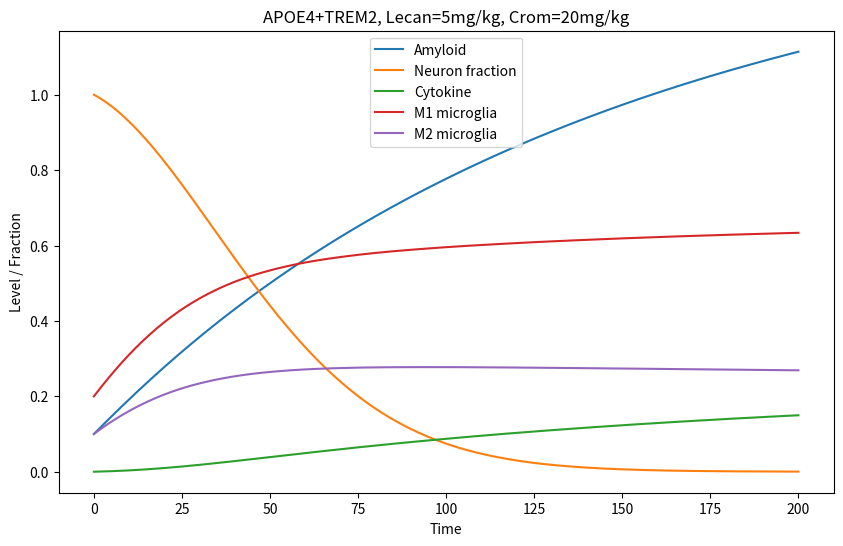
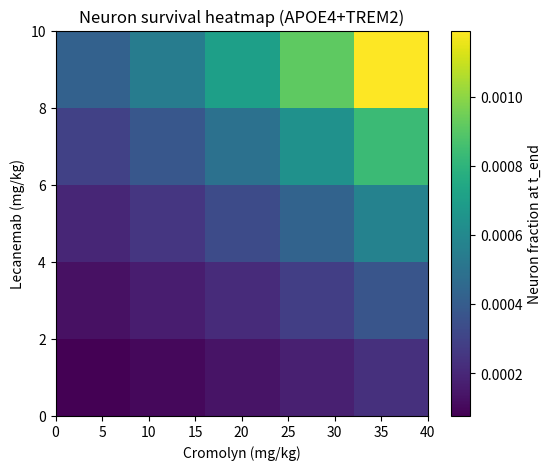

Here is the Python script that generated these plots, in order:
import numpy as np
import matplotlib.pyplot as plt
from scipy.integrate import solve_ivp
import itertools
import pandas as pd

# ------------------------------
# PARAMETERS
# ------------------------------

# Baseline
P = 0.01             # amyloid production
C_env_base = 0.005   # environmental clearance
k_phago_base = 0.02
alpha_base = 0.01    # cytokine production per M1 & amyloid
beta = 0.05          # cytokine decay
p0_to_M1_base = 0.02
p0_to_M2_base = 0.01
gamma1 = 0.01
gamma2 = 0.01
k_neuron = 0.05

# Genotypes
genotype_modifiers = {
    "APOE3": {"amyloid_clearance":1.0, "phag_eff":1.0, "inflam":1.0},
    "APOE4": {"amyloid_clearance":0.6, "phag_eff":1.0, "inflam":1.3},
    "TREM2":{"amyloid_clearance":1.0, "phag_eff":0.35, "inflam":1.1},
    "APOE4+TREM2":{"amyloid_clearance":0.6, "phag_eff":0.35, "inflam":1.5}
}

# Drug effects
def lecanemab_clearance(dose):
    return 1 + 0.8 * dose/10.0
def lecanemab_inflam(dose):
    return 0.075 * dose/10.0
def cromolyn_reduction(dose):
    return 0.5 * dose/40.0
def cromolyn_M1_reduction(dose):
    return 0.5 * dose/40.0

# ------------------------------
# ODE SYSTEM
# ------------------------------
def ad_model(t, y, genotype, lecan_dose, crom_dose):
    A, N, M0, M1, M2, C = y
    
    # Genotype modifiers
    gm = genotype_modifiers[genotype]
    C_env = C_env_base * gm["amyloid_clearance"] * lecanemab_clearance(lecan_dose)
    phag_eff = k_phago_base * gm["phag_eff"] * lecanemab_clearance(lecan_dose)
    alpha = alpha_base * gm["inflam"] * (1 - cromolyn_reduction(crom_dose))
    
    # Microglia transitions
    amy_factor = A
    p0_to_M1 = p0_to_M1_base * (1 + 3*amy_factor) * (1 - cromolyn_M1_reduction(crom_dose)) * (1 + lecanemab_inflam(lecan_dose))
    p0_to_M2 = p0_to_M2_base * (1 + 1.5*amy_factor)
    
    # ODEs
    dA = P - C_env*A - phag_eff*M2*A
    dC = alpha*M1*A - beta*C
    dM0 = -p0_to_M1*M0 - p0_to_M2*M0 + gamma1*M1 + gamma2*M2
    dM1 = p0_to_M1*M0 - gamma1*M1
    dM2 = p0_to_M2*M0 - gamma2*M2
    dN = -k_neuron * N * (A + C)
    
    return [dA, dN, dM0, dM1, dM2, dC]

# ------------------------------
# SIMULATION
# ------------------------------
def run_sim(genotype, lecan, crom, t_end=200):
    y0 = [0.1, 1.0, 0.7, 0.2, 0.1, 0.0] # initial conditions: A, N, M0, M1, M2, C
    sol = solve_ivp(ad_model, [0, t_end], y0, args=(genotype, lecan, crom),
                    t_eval=np.linspace(0, t_end, t_end+1))
    return sol

# ------------------------------
# VISUALIZATION
# ------------------------------
def plot_timecourse(sol, genotype, lecan, crom):
    plt.figure(figsize=(10,6))
    plt.plot(sol.t, sol.y[0], label="Amyloid")
    plt.plot(sol.t, sol.y[1], label="Neuron fraction")
    plt.plot(sol.t, sol.y[5], label="Cytokine")
    plt.plot(sol.t, sol.y[3], label="M1 microglia")
    plt.plot(sol.t, sol.y[4], label="M2 microglia")
    plt.title(f"{genotype}, Lecan={lecan}mg/kg, Crom={crom}mg/kg")
    plt.xlabel("Time")
    plt.ylabel("Level / Fraction")
    plt.legend()
    plt.show()

# ------------------------------
# DRUG SYNERGY HEATMAP
# ------------------------------
def synergy_heatmap(genotype, lecan_doses, crom_doses):
    survival = np.zeros((len(lecan_doses), len(crom_doses)))
    for i, l in enumerate(lecan_doses):
        for j, c in enumerate(crom_doses):
            sol = run_sim(genotype, l, c)
            survival[i,j] = sol.y[1,-1]  # neuron fraction at last time point
    plt.figure(figsize=(6,5))
    plt.imshow(survival, origin='lower', aspect='auto',
               extent=[min(crom_doses), max(crom_doses), min(lecan_doses), max(lecan_doses)],
               cmap="viridis")
    plt.colorbar(label="Neuron fraction at t_end")
    plt.xlabel("Cromolyn (mg/kg)")
    plt.ylabel("Lecanemab (mg/kg)")
    plt.title(f"Neuron survival heatmap ({genotype})")
    plt.show()

# ------------------------------
# RUN EXAMPLE
# ------------------------------
if __name__=="__main__":
    genotype = "APOE4+TREM2"
    lecan_doses = [0, 2.5, 5, 7.5, 10]
    crom_doses = [0, 10, 20, 30, 40]
    
    # Single simulation timecourse
    sol = run_sim(genotype, lecan=5, crom=20)
    plot_timecourse(sol, genotype, 5, 20)
    
    # Heatmap
    synergy_heatmap(genotype, lecan_doses, crom_doses)
